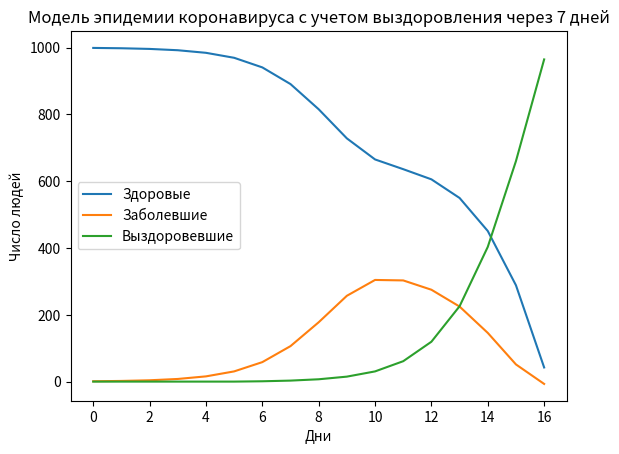

The script that saved this image:

import matplotlib.pyplot as plt

# Исходные данные
N = 1000  # Всего население
I0 = 1  # Начальное количество заболевших (первый человек)
S0 = N - I0  # Начальное количество здоровых
R0 = 0  # Начальное количество выздоровевших

# Списки для хранения данных
S = [S0]
I = [I0]
R = [R0]

# Дни
days = [0]

recovery_period = 7  # Период выздоровления в днях

# Рассчитываем значения для каждого дня
while I[-1] > 0:
    new_I = I[-1] * (3 * S[-1] / N - 1)
    I.append(new_I)

    if len(I) >= recovery_period:
        new_R = R[-1] + I[-recovery_period]
        R.append(new_R)
    else:
        R.append(0)

    S.append(N - new_I - R[-1])
    days.append(days[-1] + 1)

# Построение графика
plt.plot(days, S, label="Здоровые")
plt.plot(days, I, label="Заболевшие")
plt.plot(days, R, label="Выздоровевшие")
plt.xlabel("Дни")
plt.ylabel("Число людей")
plt.legend()
plt.title("Модель эпидемии коронавируса с учетом выздоровления через 7 дней")
plt.show()

# Нахождение дня окончания эпидемии
end_day = days[-1]
print(f"Эпидемия закончится на {end_day} день")

# Нахождение пика эпидемии
peak_infections = max(I)
peak_day = days[I.index(peak_infections)]
print(f"Пик эпидемии: {peak_infections} заболевших на {peak_day} день")




